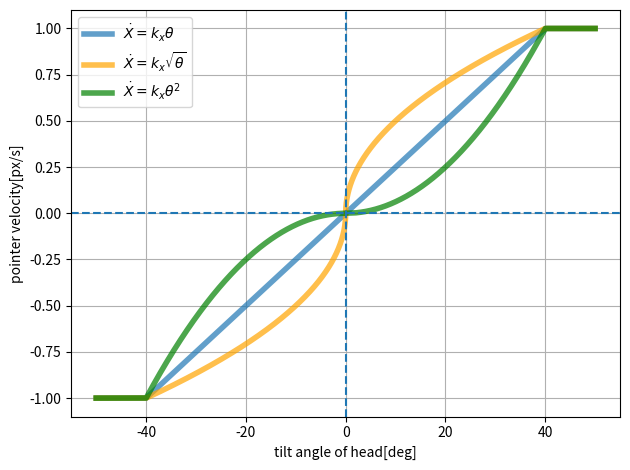

Write the Python code that produced this figure.
import matplotlib.pyplot as plt
import numpy as np

MAX = 40

def linear(x):
    if -MAX <= x <= MAX:
        return x/MAX
    return np.sign(x) * 1.0

def tanh(x):
    if -MAX <= x <= MAX:
        return np.sign(x)*np.sqrt(abs(x)/MAX)
    return np.sign(x) * 1.0

def x_square(x):
    if -MAX <= x <= MAX:
        return np.sign(x) * (x/MAX)**2
    return np.sign(x) * 1.0

theta = np.arange(-50, 50 , 0.01)

lin_y, tan_y, xx_y = [], [], []

for t in theta:
    lin_y.append(linear(t))
    tan_y.append(tanh(t))
    xx_y.append(x_square(t))

plt.plot(theta, lin_y, label="$\dot{X}=k_x\\theta$", linewidth=4, alpha=0.7)
plt.plot(theta, tan_y, label="$\dot{X}=k_x\sqrt{\\theta}$", color="orange", linewidth=4, alpha=0.7)
plt.plot(theta, xx_y, label="$\dot{X}=k_x\\theta^2$", color="green", linewidth=4, alpha=0.7)

plt.axhline(0, ls="--")
plt.axvline(0, ls="--")
plt.xlabel("tilt angle of head[deg]")
plt.ylabel("pointer velocity[px/s]")
plt.legend()
plt.grid()
plt.tight_layout()
plt.show()
